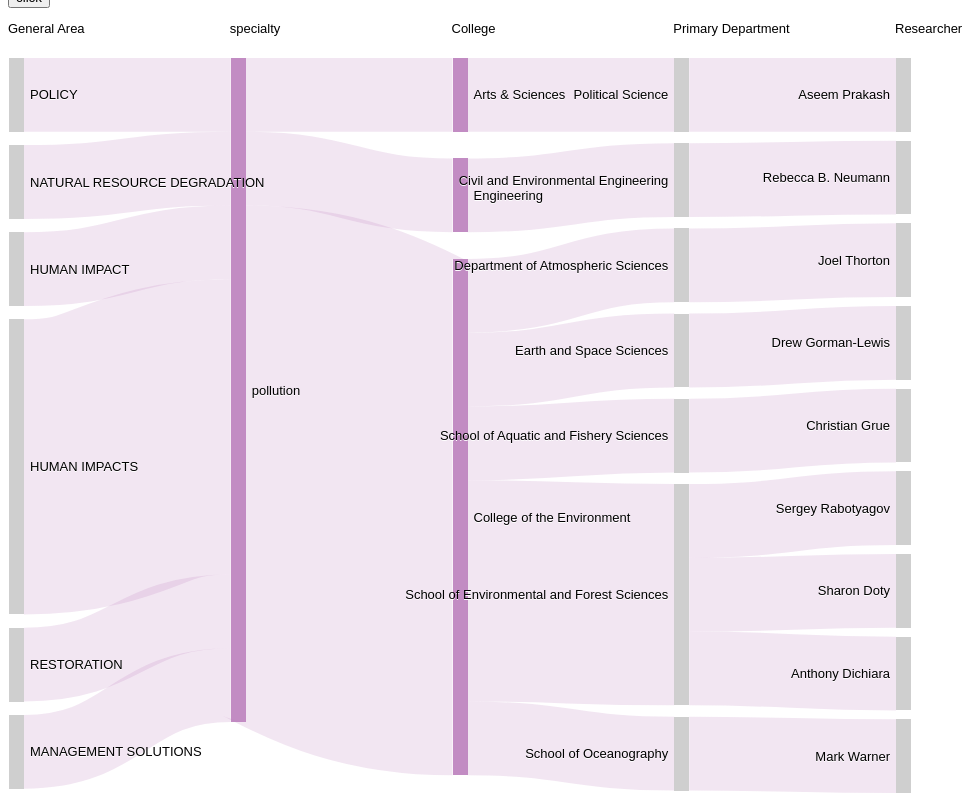
D3 v3 page, settled after 480 driven frames (8 s of simulated time); the page loaded 1 data file(s).


// ── d3.chart.min.js
/*!
 * d3.chart - v0.3.0
 * License: MIT
 * Date: 2016-01-23
 */
! function(t, e) {
    "object" == typeof exports && "object" == typeof module ? module.exports = e(require("d3")) : "function" == typeof define && define.amd ? define("d3.chart", ["d3"], e) : "object" == typeof exports ? exports["d3.chart"] = e(require("d3")) : t["d3.chart"] = e(t.d3)
}(this, function(t) {
    return function(t) {
        function e(n) {
            if (r[n]) return r[n].exports;
            var i = r[n] = {
                exports: {},
                id: n,
                loaded: !1
            };
            return t[n].call(i.exports, i, i.exports, e), i.loaded = !0, i.exports
        }
        var r = {};
        return e.m = t, e.c = r, e.p = "", e(0)
    }([function(t, e, r) {
        var n;
        n = function(t, e, n) {
            "use strict";
            var i = r(1),
                o = r(2),
                a = r(3);
            a(/^3\./.test(i.version), "d3.js version 3 is required"), r(4), i.chart = function(t) {
                return 0 === arguments.length ? o : 1 === arguments.length ? o[t] : o.extend.apply(o, arguments)
            }, i.selection.prototype.chart = function(t, e) {
                if (0 === arguments.length) return this._chart;
                var r = o[t];
                return a(r, "No chart registered with name '" + t + "'"), new r(this, e)
            }, i.selection.enter.prototype.chart = function() {
                return this._chart
            }, i.transition.prototype.chart = i.selection.enter.prototype.chart, n.exports = i.chart
        }.call(e, r, e, t), !(void 0 !== n && (t.exports = n))
    }, function(e, r) {
        e.exports = t
    }, function(t, e, r) {
        var n;
        n = function(t, e, n) {
            "use strict";

            function i(t) {
                var e, r, n, i;
                if (!t) return t;
                for (r = arguments.length, e = 1; r > e; e++)
                    if (n = arguments[e])
                        for (i in n) t[i] = n[i];
                return t
            }
            var o = r(3),
                a = Object.hasOwnProperty,
                s = function(t, e) {
                    var r = this.constructor,
                        n = r.__super__;
                    n && s.call(n, t, e), a.call(r.prototype, "initialize") && this.initialize.apply(t, e)
                },
                c = function(t, e) {
                    var r = this.constructor,
                        n = r.__super__;
                    return this === t && a.call(this, "transform") && (e = this.transform(e)), a.call(r.prototype, "transform") && (e = r.prototype.transform.call(t, e)), n && (e = c.call(n, t, e)), e
                },
                h = function(t, e) {
                    this.base = t, this._layers = {}, this._attached = {}, this._events = {}, e && e.transform && (this.transform = e.transform), s.call(this, this, [e])
                };
            h.prototype.initialize = function() {}, h.prototype.unlayer = function(t) {
                var e = this.layer(t);
                return delete this._layers[t], delete e._chart, e
            }, h.prototype.layer = function(t, e, r) {
                var n;
                if (1 === arguments.length) return this._layers[t];
                if (2 === arguments.length) {
                    if ("function" == typeof e.draw) return e._chart = this, this._layers[t] = e, this._layers[t];
                    o(!1, "When reattaching a layer, the second argument must be a d3.chart layer")
                }
                return n = e.layer(r), this._layers[t] = n, e._chart = this, n
            }, h.prototype.attach = function(t, e) {
                return 1 === arguments.length ? this._attached[t] : (this._attached[t] = e, e)
            }, h.prototype.transform = function(t) {
                return t
            }, h.prototype.draw = function(t) {
                var e, r, n;
                t = c.call(this, this, t);
                for (e in this._layers) this._layers[e].draw(t);
                for (r in this._attached) n = this.demux ? this.demux(r, t) : t, this._attached[r].draw(n)
            }, h.prototype.on = function(t, e, r) {
                var n = this._events[t] || (this._events[t] = []);
                return n.push({
                    callback: e,
                    context: r || this,
                    _chart: this
                }), this
            }, h.prototype.once = function(t, e, r) {
                var n = this,
                    i = function() {
                        n.off(t, i), e.apply(this, arguments)
                    };
                return this.on(t, i, r)
            }, h.prototype.off = function(t, e, r) {
                var n, i, o, a, s, c;
                if (0 === arguments.length) {
                    for (t in this._events) this._events[t].length = 0;
                    return this
                }
                if (1 === arguments.length) return o = this._events[t], o && (o.length = 0), this;
                for (n = t ? [t] : Object.keys(this._events), s = 0; s < n.length; s++)
                    for (i = n[s], o = this._events[i], c = o.length; c--;) a = o[c], (e && e === a.callback || r && r === a.context) && o.splice(c, 1);
                return this
            }, h.prototype.trigger = function(t) {
                var e, r, n = Array.prototype.slice.call(arguments, 1),
                    i = this._events[t];
                if (void 0 !== i)
                    for (e = 0; e < i.length; e++) r = i[e], r.callback.apply(r.context, n);
                return this
            }, h.extend = function(t, e, r) {
                var n, o = this;
                n = e && a.call(e, "constructor") ? e.constructor : function() {
                    return o.apply(this, arguments)
                }, i(n, o, r);
                var s = function() {
                    this.constructor = n
                };
                return s.prototype = o.prototype, n.prototype = new s, e && i(n.prototype, e), n.__super__ = o.prototype, h[t] = n, n
            }, n.exports = h
        }.call(e, r, e, t), !(void 0 !== n && (t.exports = n))
    }, function(t, e, r) {
        var n;
        n = function(t, e, r) {
            "use strict";
            r.exports = function(t, e) {
                if (!t) throw new Error("[d3.chart] " + e)
            }
        }.call(e, r, e, t), !(void 0 !== n && (t.exports = n))
    }, function(t, e, r) {
        var n;
        n = function(t) {
            "use strict";
            var e = r(1),
                n = r(5);
            e.selection.prototype.layer = function(t) {
                var e, r = new n(this);
                if (r.dataBind = t.dataBind, r.insert = t.insert, "events" in t)
                    for (e in t.events) r.on(e, t.events[e]);
                return this.on = function() {
                    return r.on.apply(r, arguments)
                }, this.off = function() {
                    return r.off.apply(r, arguments)
                }, this.draw = function() {
                    return r.draw.apply(r, arguments)
                }, this
            }
        }.call(e, r, e, t), !(void 0 !== n && (t.exports = n))
    }, function(t, e, r) {
        var n;
        n = function(t, e, n) {
            "use strict";
            var i = r(1),
                o = r(3),
                a = /^(enter|update|merge|exit)(:transition)?$/,
                s = function(t) {
                    o(t, "Layers must be initialized with a base."), this._base = t, this._handlers = {}
                };
            s.prototype.dataBind = function() {
                o(!1, "Layers must specify a `dataBind` method.")
            }, s.prototype.insert = function() {
                o(!1, "Layers must specify an `insert` method.")
            }, s.prototype.on = function(t, e, r) {
                return r = r || {}, o(a.test(t), "Unrecognized lifecycle event name specified to `Layer#on`: '" + t + "'."), t in this._handlers || (this._handlers[t] = []), this._handlers[t].push({
                    callback: e,
                    chart: r.chart || null
                }), this._base
            }, s.prototype.off = function(t, e) {
                var r, n = this._handlers[t];
                if (o(a.test(t), "Unrecognized lifecycle event name specified to `Layer#off`: '" + t + "'."), !n) return this._base;
                if (1 === arguments.length) return n.length = 0, this._base;
                for (r = n.length - 1; r > -1; --r) n[r].callback === e && n.splice(r, 1);
                return this._base
            }, s.prototype.draw = function(t) {
                var e, r, n, a, s, c, h, l, u;
                e = this.dataBind.call(this._base, t), o(e && e.call === i.selection.prototype.call, "Invalid selection defined by `Layer#dataBind` method."), o(e.enter, "Layer selection not properly bound."), r = e.enter(), r._chart = this._base._chart, n = [{
                    name: "update",
                    selection: e
                }, {
                    name: "enter",
                    selection: r,
                    method: this.insert
                }, {
                    name: "merge",
                    selection: e
                }, {
                    name: "exit",
                    selection: e,
                    method: e.exit
                }];
                for (var p = 0, f = n.length; f > p; ++p)
                    if (h = n[p].name, a = n[p].selection, s = n[p].method, "function" == typeof s && (a = s.call(a)), !a.empty()) {
                        if (o(a && a.call === i.selection.prototype.call, "Invalid selection defined for '" + h + "' lifecycle event."), c = this._handlers[h])
                            for (l = 0, u = c.length; u > l; ++l) a._chart = c[l].chart || this._base._chart, a.call(c[l].callback);
                        if (c = this._handlers[h + ":transition"], c && c.length)
                            for (a = a.transition(), l = 0, u = c.length; u > l; ++l) a._chart = c[l].chart || this._base._chart, a.call(c[l].callback)
                    }
            }, n.exports = s
        }.call(e, r, e, t), !(void 0 !== n && (t.exports = n))
    }])
});//# sourceMappingURL=d3.chart.min.map

// ── graph-node.js
var GraphNode = function(name) {
  this.src = [];
  this.name = name;
  this.id = name;
  // this.column = 0;
  this.tar = [];
};

//adds a source to the array of sources of particular node
GraphNode.prototype.addSource = function (hit) {
  this.src.push(hit);
};

//returns array of all sources of particular node
GraphNode.prototype.getSource = function () {
  return this.src;
};

//adds a target to the array of targets of particular node
GraphNode.prototype.addTarget = function (hit) {
  this.tar.push(hit);
};

//returns array of all targets of particular node
GraphNode.prototype.getTarget = function () {
  return this.tar;
};

//checks whether array of objects contains a node of name 'name'
Array.prototype.contains = function (name) {
   for (i in this) {
       if (this[i]['name'] == name) return i;
   }
   return -1;
}

function formatData(data) {
  var json = {
    nodes: [],
    links: []
  };
  var objKeys = Object.keys(data[0]);
  data.forEach(function(d) {
    var index = 0;
    for (var i in d) {
      //check if json.nodes contains the current node of noame d[objKeys[index]]
      //if yes, var node = json.nodes at that index, add respective srcs and tars
      var inOrOut = json.nodes.contains(d[objKeys[index]]);
      var node;
      if ( inOrOut != -1) {
        node = json.nodes[inOrOut];
        if (index != 0) {
          node.addSource(d[objKeys[index - 1]]);
        }
        if (index != objKeys.length - 1) {
          node.addTarget(d[objKeys[index + 1]]);
        }
        index++;
      } else {
        //if no, create a new node of name d[objkeys[index]] with respectice srcs and tars
        node = new GraphNode(d[objKeys[index]]);
        if (index != 0) {
          node.addSource(d[objKeys[index - 1]]);
        }
        if (index != objKeys.length - 1) {
          node.addTarget(d[objKeys[index + 1]]);
        }
        index++;
        json.nodes.push(node);
      }
    }
  });

  json.nodes.forEach(function(d) {
    if (d.tar.length > 0) {
      var linky = {source: parseInt(json.nodes.contains(d.name)), target: parseInt(json.nodes.contains(d.tar[0])), value: 0};
      for (var i = 0; i < d.tar.length + 1; i++) {
        var temp = {
          source: parseInt(json.nodes.contains(d.name)),
          target: parseInt(json.nodes.contains(d.tar[i])),
          value: 1
        };
        if (temp.target == linky.target) {
          linky.value++;
        } else {
          json.links.push(linky);
          linky = temp;
        }
      }
    }
  });
  return json;
}

//load different CSV's here
d3.csv('UWSustainabilityResearchers_3_20.csv', function(error, data) {

  //keep track of columns filtered in an array
  var selColumns = [];
  //keep track of rows filtered in an array
  var selRows = ['pollution'];
  // var node;
  var outside = [];
  var colors = {};
  var selectedRows = [];
  var emptyData = {"nodes": [], "links": []};

  //array of possible colors to use for links
  var possColor = ['#8dd3c7', '#ffffb3', '#bebada', '#fb8072', '#80b1d3', '#fdb462', '#b3de69', '#fccde5', '#d9d9d9', '#bc80bd', '#8dd3c7', '#ffffb3', '#bebada', '#fb8072', '#80b1d3', '#fdb462', '#b3de69', '#fccde5', '#d9d9d9', '#bc80bd', '#8dd3c7', '#ffffb3', '#bebada', '#fb8072', '#80b1d3', '#fdb462', '#b3de69', '#fccde5', '#d9d9d9', '#bc80bd'];

  //iterate through all 'specialty' nodes and assign color;
  data.forEach(function(d) {
    for (var i in d) {
      if (i == 'specialty') {
        if (!(d[i] in colors)) {
          colors[d[i]] = possColor[0];
          possColor = possColor.slice(1, possColor.length);
        }
      }
    }
  });

  //populate select column feature
  for (var i in data[0]) {
    var col = $('#columnSelect');
    var lab = $('<label></label>');
    var check = $('<input type="checkbox" checked>');
    check.attr('value', i);
    lab.append(check);
    lab.append(i);
    col.append(lab);
    col.append($('</br>'));
  }

  var all = Object.keys(data[0]);
  var json = allFilter();

  //populate select row feature
  json.nodes.forEach(function(d) {
    $('#nodeSelect').append($('<option></option>')
        .attr('value', d.name)
        .text(d.name));
  });



  var chart = d3.select("#chart").append("svg").attr('class', 'chart-area').chart("Sankey.Path");

  chart.name(label)
    .colorNodes(function(name, node) {
      return color(node, 1) || colors.fallback;
    })
    .colorLinks(function(link) {
      return color(link.source, 4) || color(link.target, 1) || colors.fallback;
    })
    .nodeWidth(15)
    .nodePadding(10)
    .spread(true)
    .iterations(0)
    .draw(json);
    addHeaders();

    // chart2.name(label)
    //   .colorNodes(function(name, node) {
    //     return color(node, 1) || colors.fallback;
    //   })
    //   .colorLinks(function(link) {
    //     return color(link.source, 4) || color(link.target, 1) || colors.fallback;
    //   })
    //   .nodeWidth(15)
    //   .nodePadding(10)
    //   .spread(true)
    //   .iterations(0)
    //   .draw(json);
    //   addHeaders();



    function addHeaders() {
      // crucialVals = chart.getX();
      // $(".column-headers").remove();
      var xs = chart.getX();
      var heads = Object.keys(data[0]);
      var headData = {};
      heads.forEach(function(d, i) {
        headData.word = d;
        headData.location = xs[i];
      })
      var space = d3.select(".chart-area");
      var headers = space.selectAll(".column-headers").data(xs);


      headers.enter().append('text')
        .attr('dy', 25)
        .attr('dx', function(d,i) {
          return d;
        })
        .attr('class', 'column-headers')
        .text(function(d,i) {
          return outside[i];
        });

        headers.exit().remove();

        headers.transition().duration(1000)
          // .attr('dy', 25)
          .attr('dx', function(d,i) {
            return d;
          })
          .text(function(d,i) {
            return heads[i];
          });
    }

    var butt = $('#button');
    butt.click(function() {
      $('#chart').height(800);
      $('body svg').attr('height', '800px');
      // d3.select('body svg g').attr('transform', 'scale(' + $('body svg').height() / 1600 + ')');
      d3.select('body svg g').attr('height', '800px');
      json = allFilter();
      chart.draw(emptyData);
      chart.draw(json);
    })

  rectListen();
  function label(node) {
    return node.name.replace(/\s*\(.*?\)$/, '');
  }
  function color(node, depth) {
    var id = node.id.replace(/(_score)?(_\d+)?$/, '');
    if (colors[id]) {
      return colors[id];
    } else if (depth > 0 && node.targetLinks && node.targetLinks.length == 1) {
      return color(node.targetLinks[0].source, depth-1);
    } else {
      return null;
    }
  }

  //filter all data using above information
  function allFilter() {
    //filtered data
    var filtered = [];

    //iterate through all data and copy into filtered (data)
    data.forEach(function(d) {
      var obj = Object.assign({}, d);
      filtered.push(obj);
    });

    //iterate through each datum in filtered and delete key: value pairs from
    //the data where each key value pair represents a column
    if (selColumns.length > 0) {
      filtered.forEach(function(d) {
        for (var i in d) {
          if (selColumns.indexOf(i) == -1) {
            delete(d[i]);
          }
        }
      })
    }

    //iterate through data and delete nodes that aren't connected to nodes
    //in selRows
    if (selRows.length > 0){
      var len = filtered.length;
      for (var i = 0; i < len; i++) {
        var containsNode = false;
        for (var j in filtered[i]) {
          if (selRows.indexOf(filtered[i][j]) != -1) {
            containsNode = true;
          }
        }
        if (!containsNode) {
          filtered.splice(i, 1);
          len--;
          i--;
        }
      }
    }

    //return new formatted data
    var newData = formatData(filtered);
    return newData;
  }

  //redraw chart if different columns selected

  $('#columnSelect').change(function() {
    selColumns = [];

    $('#columnSelect input:checked').each(function() {
      selColumns.push($(this).val());
    });
    if ($('#columnSelect input:checked').length <= 2) {
      $('#columnSelect input:checked').each(function(d) {
        $('#columnSelect input:checked')[d].disabled = true;
      })
    } else {
      $('#columnSelect input:checked').each(function(d) {
        $('#columnSelect input:checked')[d].disabled = false;
      })
    }
    json = allFilter();
    chart.draw(emptyData);
    chart.draw(json);
    addHeaders();
    rectListen();
  });

  function redraw(json) {
    chart.draw(emptyData);
    setTimeout(chart.draw(json), 1000);
    addHeaders();
    rectListen();
  }

  //current problem is that rects are getting listeners when chart is redrawn
  //but in this method draw is called again so its drawn without calling rectListen
  //which re adds listeners to the nodes. bad recursive cycle

  function rectListen() {
    $('.node').each(function() {
      var myNode = $(this);
      var text = myNode[0]['lastChild']['textContent'];
      var rect = myNode[0]['firstChild'];
      rect.onclick = function() {
        addListeners(myNode);
      };
    });
  }

  function addListeners(node) {
    var text = node[0]['lastChild']['textContent'];
    console.log(text);
    var rect = node[0]['firstChild'];
    selRows.push(text);
    json = allFilter();
    // chart.draw(emptyData);
    // chart.draw(json);
    redraw(json);
    crucialVals = chart.getX();
    addHeaders();
    var textDiv = $('#sel-nodes');
    var p = $('<p></p>').text(text);
    p.click(function() {
      var ind = selRows.indexOf($(this)[0]['innerText']);
      selRows.splice(ind, 1);
      if (selRows.length == 0) {
        json = allFilter();
      } else {
        json = allFilter();
      }
      // chart.draw(emptyData);
      // chart.draw(json);
      redraw(json);
      crucialVals = chart.getX();
      addHeaders();
      $(this).remove();
    });
    textDiv.append(p);
  }

  //redraw chart if different nodes selected
  $('#nodeSelect').change(function() {
    selRows = [];

    $('#nodeSelect option:selected').each(function() {
      selRows.push($(this).text());
    });
    json = allFilter();
    chart.draw(emptyData);
    chart.draw(json);
    rectListen();
    addHeaders();
  });
});

// ── d3.chart.sankey.min.js (minified or library file, not shown)

### data: UWSustainabilityResearchers_3_20.csv
?General Area, specialty, College, Primary Department, Researcher
POLLUTION/CLEANUP, waste management, Engineering, Civil and Environmental Engineering, Michael Dodd
POLLUTION/CLEANUP, water quality, Engineering, Civil and Environmental Engineering, Michael Dodd
POLICY, environmental regulations, Arts & Sciences, Political Science, Peter J. May
REGULATION, environmental regulations, Arts & Sciences, Political Science, Peter J. May
ENERGY, Tidal/Hydrokinetics, Engineering, Mechanical Engineering, Alberto Aliseda
ENERGY, Solar, Engineering, Materials Science and Engineering, Alex K.-Y. Jen
ENERGY, Wind, Arts & Sciences, Evans School of Public Affairs, Allison Cullen
ENERGY, Bioenergy, Engineering, Mechanical Engineering, Amy Shen
TRANSPORTATION, pollution : transportation planning, Engineering, Civil and Environmental Engineering, Anne Goodchild
POLICY, corporate social responsibility, Arts & Sciences, Political Science, Aseem Prakash
POLICY, pollution, Arts & Sciences, Political Science, Aseem Prakash
TECHNICAL SOLUTIONS, sustainable infrastructure, College of Built Environments, Department of Architecture, Bob Mugerauer
ENERGY, Solar, Arts & Sciences, Chemistry, Brandi Cossairt
ENERGY, Energy Harvesting, Engineering, Electrical Engineering, Brian Otis
ENERGY, Tidal/Hydrokinetics, Engineering, Mechanical Engineering, Brian Polagye
ENERGY, Bioenergy, Arts & Sciences, Microbiology, Caroline Harwood
ENERGY, Solar, Arts & Sciences, Chemistry, Charles Campbell
TECHNICAL SOLUTIONS, sustainable building, College of Built Environments, Department of Architecture, Chris Meek
ENERGY, Energy Harvesting, Engineering, Materials Science and Engineering, Christine Luscombe
ENERGY, Solar, Engineering, Materials Science and Engineering, Christine Luscombe
PLANNING, urban planning, Engineering, Civil and Environmental Engineering, Cynthia Chen
ENERGY, Solar, Arts & Sciences, Chemistry, Daniel Gamelin
ENERGY, Solar, Engineering, Electrical Engineering, Daniel Kirschen
ENERGY, Wind, Engineering, Electrical Engineering, Daniel Kirschen
ENERGY, Bioenergy, Engineering, Chemical Engineering, Daniel Schwartz
ENERGY, Solar, Arts & Sciences, Biochemistry, David Baker
NATURAL RESOURCE DEGRADATION, carbon cycling, Engineering, Civil and Environmental Engineering, David Butman
NATURAL RESOURCE DEGRADATION, water resources, Engineering, Civil and Environmental Engineering, David Butman
ENERGY, Solar, Arts & Sciences, Chemistry, David Ginger
ENERGY, Bioenergy, Engineering, Civil and Environmental Engineering, David Stensel
POLLUTION/CLEANUP, wastewater treatment, Engineering, Civil and Environmental Engineering, David Stensel
TRANSPORTATION, consumption choices, Engineering, Civil and Environmental Engineering, Don MacKenzie
ENERGY, electric vehicles, Engineering, Civil and Environmental Engineering, Don MacKenzie
TRANSPORTATION, electric vehicles, Engineering, Civil and Environmental Engineering, Don MacKenzie
PLANNING, sustainable infrastructure, Engineering, Civil and Environmental Engineering, Dorothy A. Reed
ENERGY, Wind, Engineering, Civil and Environmental Engineering, Dorothy Reed
POLLUTION/CLEANUP, water quality, Engineering, Civil and Environmental Engineering, Edward Kolodziej
RESOURCE MANAGEMENT, water management, Engineering, Civil and Environmental Engineering, Erkan Istanbulluoglu
ENERGY, Solar, Arts & Sciences, Physics, Fernando Vila
ENERGY, Energy Harvesting, Engineering, Materials Science and Engineering, Fumio Ohuchi
ENERGY, Solar, Arts & Sciences, Physics, Gerald Seidler
POLLUTION/CLEANUP, water quality, Engineering, Civil and Environmental Engineering, Gregory V. Korshin
TECHNICAL SOLUTIONS, sustainable agriculture, College of Built Environments, Department of Architecture, Gundula Proksch
TECHNICAL SOLUTIONS, sustainable infrastructure, College of Built Environments, Department of Architecture, Gundula Proksch
ENERGY, Energy Harvesting, Engineering, Materials Science and Engineering, Guozhong Cao
ENERGY, Solar, Engineering, Materials Science and Engineering, Guozhong Cao
TECHNICAL SOLUTIONS, sustainable building, College of Built Environments, Department of Architecture, Heather Burpee
POLLUTION/CLEANUP, wastewater management, Engineering, Civil and Environmental Engineering, Heidi Gough
ENERGY, Solar, Engineering, Materials Science and Engineering, Hong Ma
ENERGY, Solar, Engineering, Chemical Engineering, Hugh Hillhouse
ENERGY, Solar, Engineering, Mechanical Engineering, J. Devin Mackenzie
MARKET SOLUTIONS, environmental economics, Arts & Sciences, Department of Economics, Jacob LaRiviere
ENERGY, Bioenergy, Engineering, Chemical Engineering, James Carothers
ENERGY, Bioenergy, Engineering, Aeronautics and Astronautics, James Hermanson
ENERGY, Tidal/Hydrokinetics, Engineering, Mechanical Engineering, James Riley
NATURAL RESOURCE DEGRADATION, water resources, Engineering, Civil and Environmental Engineering, Jessica D. Lundquist
PLANNING, wastewater management, Engineering, Civil and Environmental Engineering, Jessica Kaminsky
PLANNING, water management, Engineering, Civil and Environmental Engineering, Jessica Kaminsky
ENERGY, Energy Harvesting, Engineering, Mechanical Engineering, Jiangyu Li
ENERGY, Solar, Engineering, Mechanical Engineering, Jiangyu Li
... 175 more rows